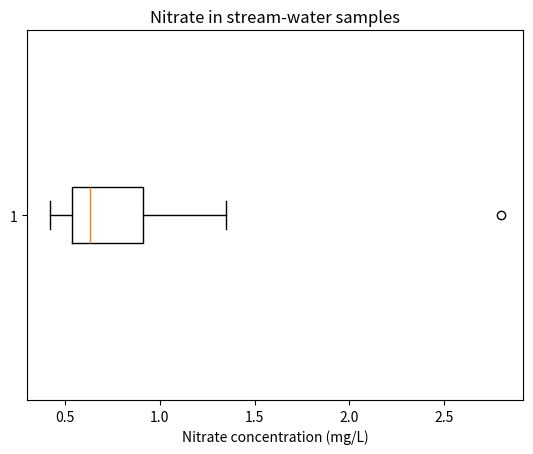

Here is the Python script that generated this plot:
import numpy as np

measurements_mg_L = np.array([5.12, 5.08, 5.15, 5.10, 5.13])


mean = np.mean(measurements_mg_L)
print(f"Mean: {mean:.3f} mg/L")


median = np.median(measurements_mg_L)
print(f"Median: {median:.3f} mg/L")


nitrate_mg_L = np.array([
    0.42, 0.47, 0.50, 0.55, 0.58, 0.61,
    0.65, 0.72, 0.85, 1.10, 1.35, 2.80,
])

q1 = np.percentile(nitrate_mg_L, 25)
median = np.percentile(nitrate_mg_L, 50)
q3 = np.percentile(nitrate_mg_L, 75)

print(f"25th percentile: {q1:.2f} mg/L")
print(f"Median: {median:.2f} mg/L")
print(f"75th percentile: {q3:.2f} mg/L")


data_range = np.max(nitrate_mg_L) - np.min(nitrate_mg_L)
print(f"Range: {data_range:.2f} mg/L")


iqr = q3 - q1
print(f"IQR: {iqr:.2f} mg/L")


import matplotlib.pyplot as plt

plt.boxplot(nitrate_mg_L, vert=False)
plt.xlabel("Nitrate concentration (mg/L)")
plt.title("Nitrate in stream-water samples")
plt.show()


sample_sd = np.std(measurements_mg_L, ddof=1)
print(f"Sample SD: {sample_sd:.3f} mg/L")


rsd_percent = sample_sd / mean * 100
print(f"RSD: {rsd_percent:.2f} %")


n = len(measurements_mg_L)
standard_error = sample_sd / np.sqrt(n)

print(f"Standard error: {standard_error:.3f} mg/L")


from scipy import stats

n = len(measurements_mg_L)
confidence_level = 0.95
alpha = 1 - confidence_level

standard_error = sample_sd / np.sqrt(n)
t_critical = stats.t.ppf(1 - alpha / 2, df=n - 1)
margin = t_critical * standard_error

lower_limit = mean - margin
upper_limit = mean + margin

print(f"Mean: {mean:.3f} mg/L")
print(f"Sample SD: {sample_sd:.3f} mg/L")
print(f"Standard error: {standard_error:.3f} mg/L")
print(f"Margin: {margin:.3f} mg/L")
print(f"95 % CI: [{lower_limit:.3f}, {upper_limit:.3f}] mg/L")
